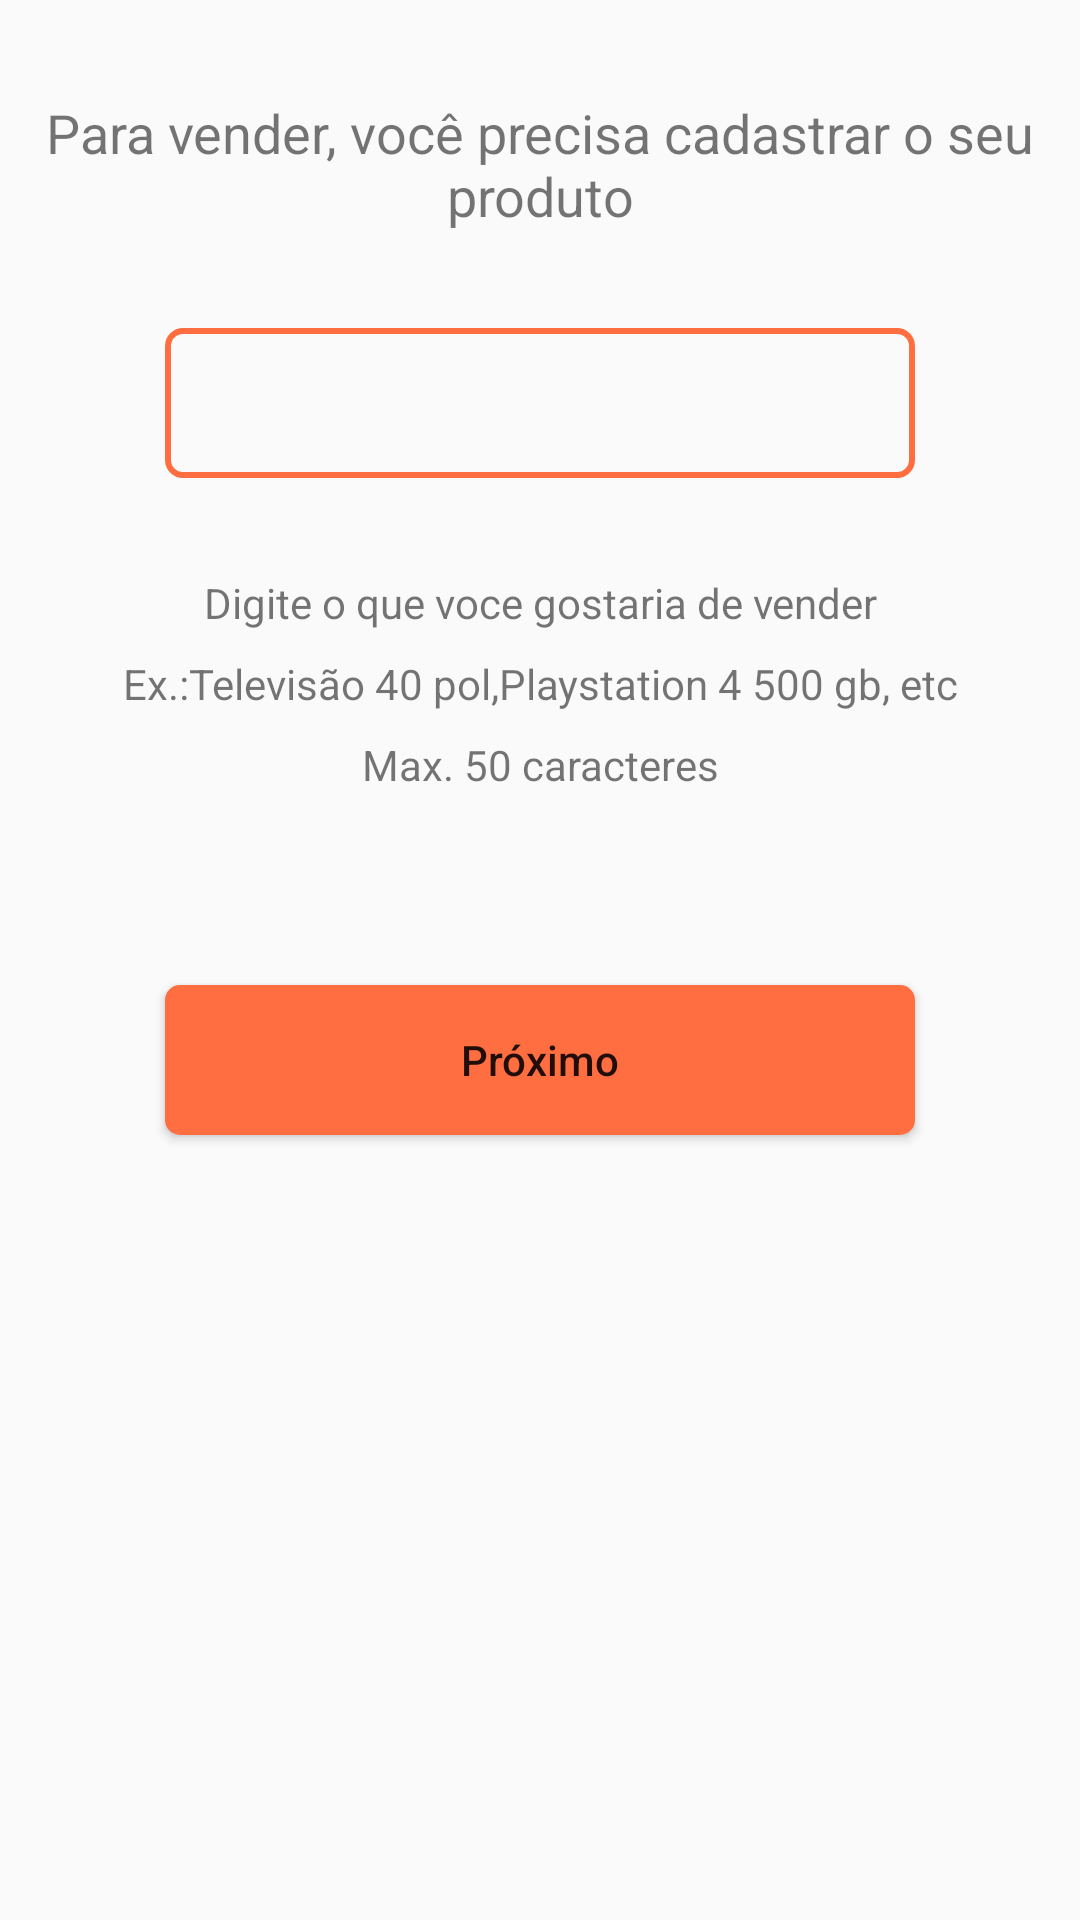

This screen was rendered from an Android layout file. Write that file and the resources it references.
<!-- AndroidManifest.xml: application theme AppTheme -->
<!-- res/layout/content_cadastrar_venda_nome_produto.xml -->
<?xml version="1.0" encoding="utf-8"?>
<LinearLayout xmlns:android="http://schemas.android.com/apk/res/android"
    xmlns:app="http://schemas.android.com/apk/res-auto"
    xmlns:tools="http://schemas.android.com/tools"
    android:layout_width="match_parent"
    android:layout_height="match_parent"
    android:orientation="vertical"
    tools:context="br.com.fiap.am.amproject.CadastrarVendaNomeProdutoActivity"
    android:gravity="center|top">

    <TextView
        android:layout_width="match_parent"
        android:layout_height="wrap_content"
        android:gravity="center"
        android:text="@string/para_vender_voce"
        android:layout_marginBottom="32dp"
        android:layout_marginTop="32dp"
        android:textSize="18sp"
        />
    <EditText
        android:id="@+id/et_nome_produto_cadastrarvendanomeproduto"
        android:layout_width="250dp"
        android:layout_height="50dp"
        android:paddingLeft="5dp"
        android:inputType="text|textCapWords"
        android:maxLength="50"
        android:background="@drawable/edit_text_shape"
        android:layout_marginBottom="32dp"/>
    <TextView
        android:layout_width="match_parent"
        android:layout_height="wrap_content"
        android:gravity="center"
        android:text="@string/digite_o_que_vender"
        android:layout_marginBottom="8dp"/>
    <TextView
        android:layout_width="match_parent"
        android:layout_height="wrap_content"
        android:gravity="center"
        android:text="@string/ex_televisao_40_pol_playstation_4_500_gb_etc"
        android:layout_marginBottom="8dp"/>
    <TextView
        android:layout_width="match_parent"
        android:layout_height="wrap_content"
        android:gravity="center"
        android:text="@string/max_50_caracteres"
        android:layout_marginBottom="64dp"/>
    <Button
        android:layout_width="250dp"
        android:layout_height="50dp"
        android:background="@drawable/button_shape"
        android:text="@string/pr_ximo"
        android:textAllCaps="false"
        android:onClick="callSetSellPrice"/>


</LinearLayout>
<!-- resources referenced by this layout -->
<resources>
  <!-- drawable button_shape (drawable) -->
  <?xml version="1.0" encoding="utf-8"?>
  <shape xmlns:android="http://schemas.android.com/apk/res/android"
      android:shape="rectangle">
      <corners android:radius="5dp"/>
      <solid android:color="@color/colorSecondary"/>
  
  </shape>
  <!-- drawable edit_text_shape (drawable) -->
  <?xml version="1.0" encoding="utf-8"?>
  <shape xmlns:android="http://schemas.android.com/apk/res/android"
      android:shape="rectangle">
      <corners android:radius="5dp"/>
      <stroke android:color="@color/colorSecondary" android:width="2dp"/>
  
  </shape>
  <string name="digite_o_que_vender">Digite o que voce gostaria de vender</string>
  <string name="ex_televisao_40_pol_playstation_4_500_gb_etc">Ex.:Televisão 40 pol,Playstation 4 500 gb, etc</string>
  <string name="max_50_caracteres">Max. 50 caracteres</string>
  <string name="para_vender_voce">Para vender, você precisa cadastrar o seu produto</string>
  <string name="pr_ximo">Próximo</string>
  <style name="AppTheme" parent="Theme.AppCompat.Light.NoActionBar">
          
          <item name="colorPrimary">@color/colorPrimary</item>
          <item name="colorPrimaryDark">@color/colorPrimaryDark</item>
          <item name="colorAccent">@color/colorSecondary</item>
      </style>
  <color name="colorSecondary">#ff6e40</color>
  <color name="colorPrimary">#f5f5f5</color>
  <color name="colorPrimaryDark">#c2c2c2</color>
</resources>
